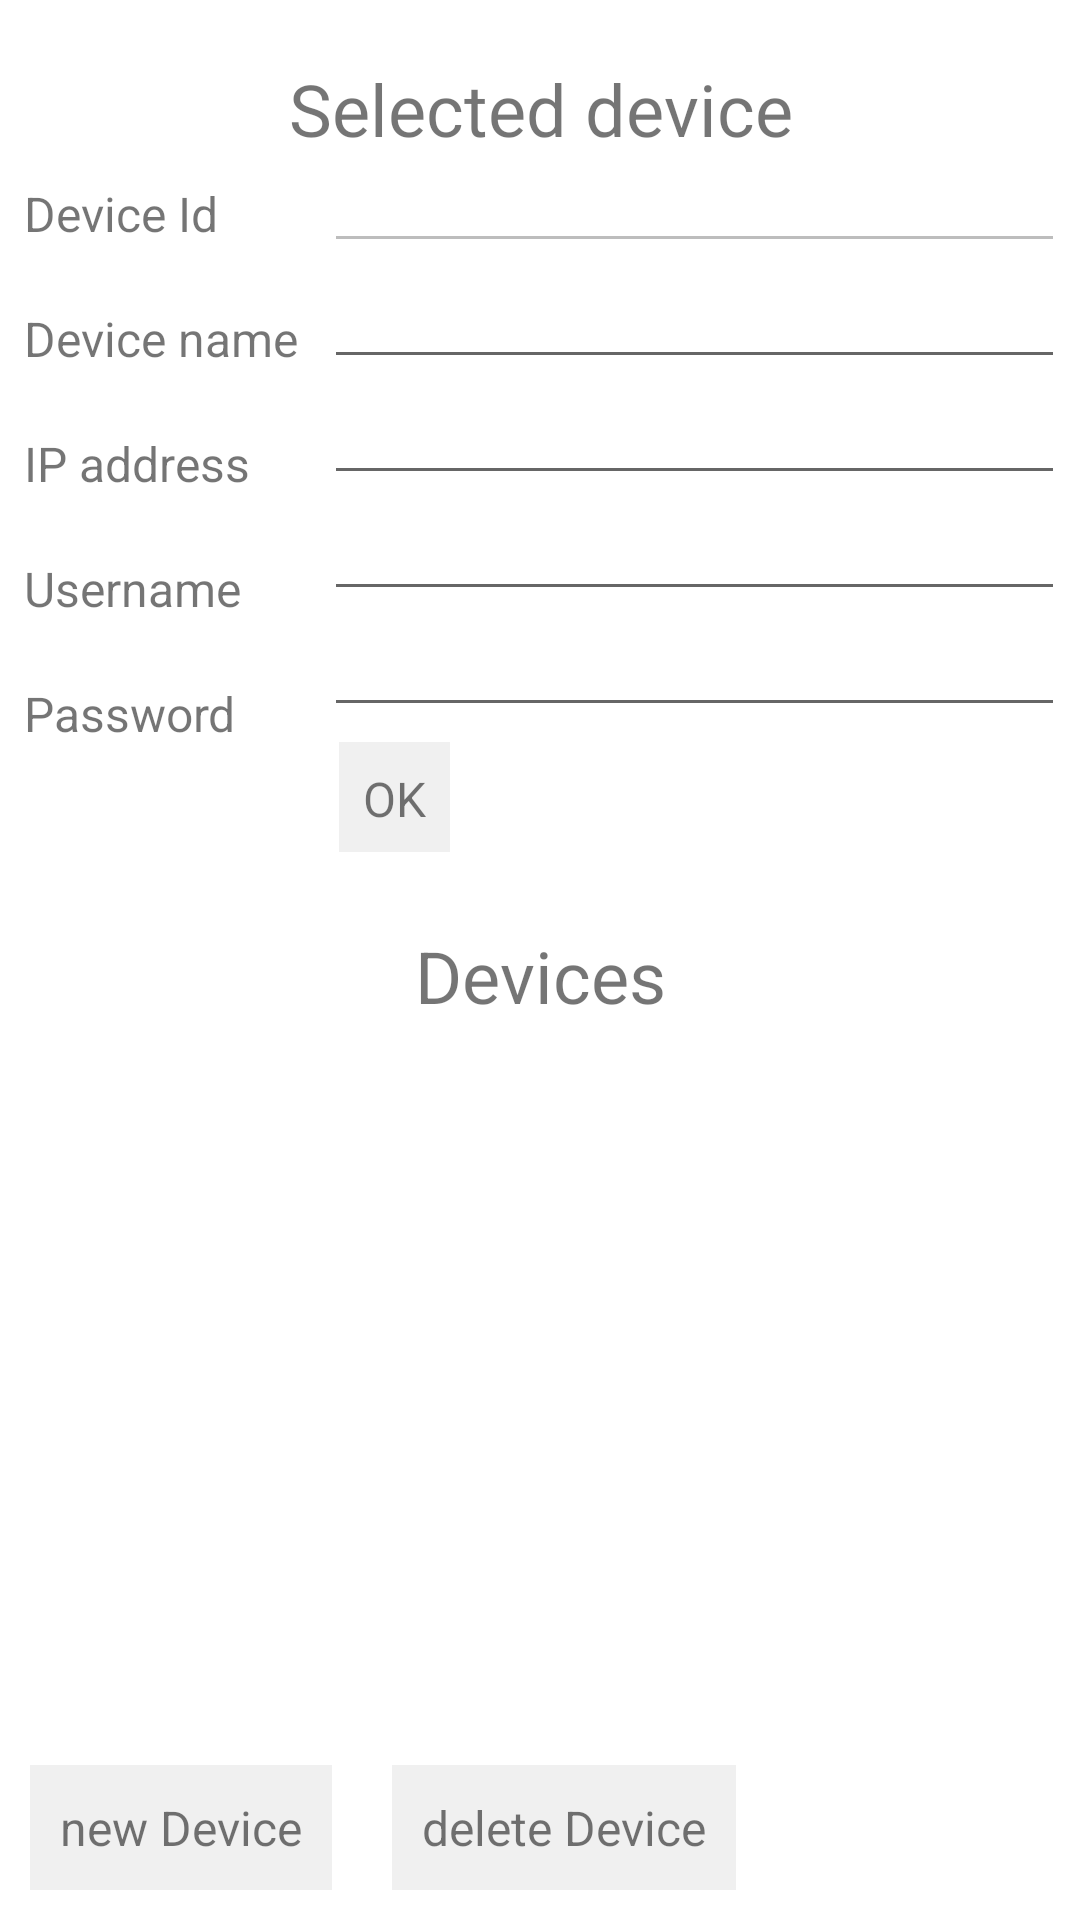

Here is an Android app screen rendered from its layout file. Give the layout XML and the strings, colors and styles it references.
<!-- AndroidManifest.xml: application theme Theme.MGCharge -->
<!-- res/layout/activity_devices.xml -->
<?xml version="1.0" encoding="utf-8"?>

<LinearLayout xmlns:android="http://schemas.android.com/apk/res/android"
    xmlns:tools="http://schemas.android.com/tools"
    android:layout_width="match_parent"
    android:layout_height="match_parent"
    android:orientation="vertical"
    >



    <TextView
        android:id="@+id/device_select"
        android:layout_width="match_parent"
        android:layout_height="0dp"
        android:layout_weight="5"

        android:textSize="24sp"
        android:layout_marginTop="20dp"
        android:layout_marginLeft="10dp"
        android:layout_marginRight="10dp"
        android:layout_marginBottom="5dp"
        android:text="@string/selected_device"
        android:textAlignment="center" />

    <LinearLayout
        android:layout_width="match_parent"
        android:layout_height="0dp"
        android:layout_weight="40"
        android:orientation="horizontal"
        android:baselineAligned="false">

        <LinearLayout
            android:layout_width="0dp"
            android:layout_height="match_parent"
            android:layout_weight="30"
            android:orientation="vertical"
            tools:ignore="NestedWeights">

            <TextView
                android:layout_width="wrap_content"
                android:layout_height="wrap_content"
                android:text="@string/devices_device_id"
                android:textSize="16sp"
                android:layout_marginStart="8dp"
                android:layout_marginTop="6dp"
                android:layout_marginBottom="8dp"
                />
            <TextView
                android:layout_width="wrap_content"
                android:layout_height="wrap_content"
                android:text="@string/devices_device_name"
                android:textSize="16sp"
                android:layout_marginStart="8dp"
                android:layout_marginTop="12dp"
                android:layout_marginBottom="8dp"
                />
            <TextView
                android:layout_width="wrap_content"
                android:layout_height="wrap_content"
                android:layout_marginStart="8dp"
                android:layout_marginTop="12dp"
                android:layout_marginBottom="8dp"
                android:text="@string/devices_ip_address"
                android:textSize="16sp"
                />
            <TextView
                android:layout_width="wrap_content"
                android:layout_height="wrap_content"
                android:layout_marginStart="8dp"
                android:layout_marginTop="12dp"
                android:layout_marginBottom="8dp"
                android:text="@string/devices_username"
                android:textSize="16sp"
                />
            <TextView
                android:layout_width="wrap_content"
                android:layout_height="wrap_content"
                android:layout_marginStart="8dp"
                android:layout_marginTop="12dp"
                android:layout_marginBottom="8dp"
                android:text="@string/devices_password"
                android:textSize="16sp"
                />

        </LinearLayout>
        <LinearLayout
            android:id="@+id/editDevice"
            android:layout_width="0dp"
            android:layout_height="match_parent"
            android:layout_weight="70"
            android:orientation="vertical">

            <EditText
                android:id="@+id/editId"
                android:layout_width="match_parent"
                android:layout_height="wrap_content"
                android:textSize="12sp"
                android:layout_marginEnd="5dp"
                android:enabled="false"  />

            <EditText
                android:id="@+id/editName"
                android:layout_width="match_parent"
                android:layout_height="wrap_content"
                android:inputType="textPersonName"
                android:textSize="16sp"
                android:layout_marginEnd="5dp"
                android:layout_marginTop="0dp"
                />

            <EditText
                android:id="@+id/editIpAddress"
                android:layout_width="match_parent"
                android:layout_height="wrap_content"
                android:inputType="textPersonName"
                android:textSize="16sp"
                android:layout_marginEnd="5dp"
                android:layout_marginTop="0dp"
                />

            <EditText
                android:id="@+id/editUsername"
                android:layout_width="match_parent"
                android:layout_height="wrap_content"
                android:inputType="textPersonName"
                android:textSize="16sp"
                android:layout_marginEnd="5dp"
                />

            <EditText
                android:id="@+id/editPassword"
                android:layout_width="match_parent"
                android:layout_height="wrap_content"
                android:inputType="textPassword"
                android:textSize="16sp"
                android:layout_marginEnd="5dp"
                />

            <TextView
                android:id="@+id/editOk"
                android:layout_width="wrap_content"
                android:layout_height="wrap_content"
                android:textSize="16sp"
                android:text="@string/devices_ok"
                android:background="@color/lightgray"
                android:padding="8dp"
                android:layout_margin="5dp"
                />
        </LinearLayout>


    </LinearLayout>

    <TextView
        android:id="@+id/devices_list_head"
        android:layout_width="match_parent"
        android:layout_height="0dp"
        android:layout_weight="5"

        android:textSize="24sp"
        android:layout_marginTop="20dp"
        android:layout_marginLeft="10dp"
        android:layout_marginRight="10dp"
        android:layout_marginBottom="5dp"
        android:text="@string/devices_devices"
        android:textAlignment="center" />

    <ListView
        android:id="@+id/devices_list"
        android:layout_width="wrap_content"
        android:layout_height="0dp"
        android:layout_weight="40"
        />

    <LinearLayout
        android:layout_width="match_parent"
        android:layout_height="wrap_content"
        android:orientation="horizontal" >

        <TextView
            android:id="@+id/new_device"
            android:layout_width="wrap_content"
            android:layout_height="wrap_content"
            android:text="@string/devices_new_device"
            android:textSize="16sp"
            android:background="@color/lightgray"
            android:layout_margin="10dp"
            android:padding="10dp"
            />
        <TextView
            android:id="@+id/delete_device"
            android:layout_width="wrap_content"
            android:layout_height="wrap_content"
            android:text="@string/devices_delete_device"
            android:textSize="16sp"
            android:background="@color/lightgray"
            android:layout_margin="10dp"
            android:padding="10dp"
            />

    </LinearLayout>

</LinearLayout>
<!-- resources referenced by this layout -->
<resources>
  <color name="lightgray">#FFF0F0F0</color>
  <string name="devices_delete_device">delete Device</string>
  <string name="devices_device_id">Device Id</string>
  <string name="devices_device_name">Device name</string>
  <string name="devices_devices">Devices</string>
  <string name="devices_ip_address">IP address</string>
  <string name="devices_new_device">new Device</string>
  <string name="devices_ok">OK</string>
  <string name="devices_password">Password</string>
  <string name="devices_username">Username</string>
  <string name="selected_device">Selected device</string>
  <style name="Theme.MGCharge" parent="Theme.MaterialComponents.DayNight.DarkActionBar">
          
          <item name="colorPrimary">@color/teal_500</item>
          <item name="colorPrimaryVariant">@color/teal_700</item>
          <item name="colorOnPrimary">@color/white</item>
          
          <item name="colorSecondary">@color/teal_200</item>
          <item name="colorSecondaryVariant">@color/teal_700</item>
          <item name="colorOnSecondary">@color/black</item>
          
          <item name="android:statusBarColor" tools:targetApi="l">?attr/colorPrimaryVariant</item>
          
      </style>
  <color name="teal_500">#FF02B2A5</color>
  <color name="teal_700">#FF018786</color>
  <color name="white">#FFFFFFFF</color>
  <color name="teal_200">#FF03DAC5</color>
  <color name="black">#FF000000</color>
</resources>
